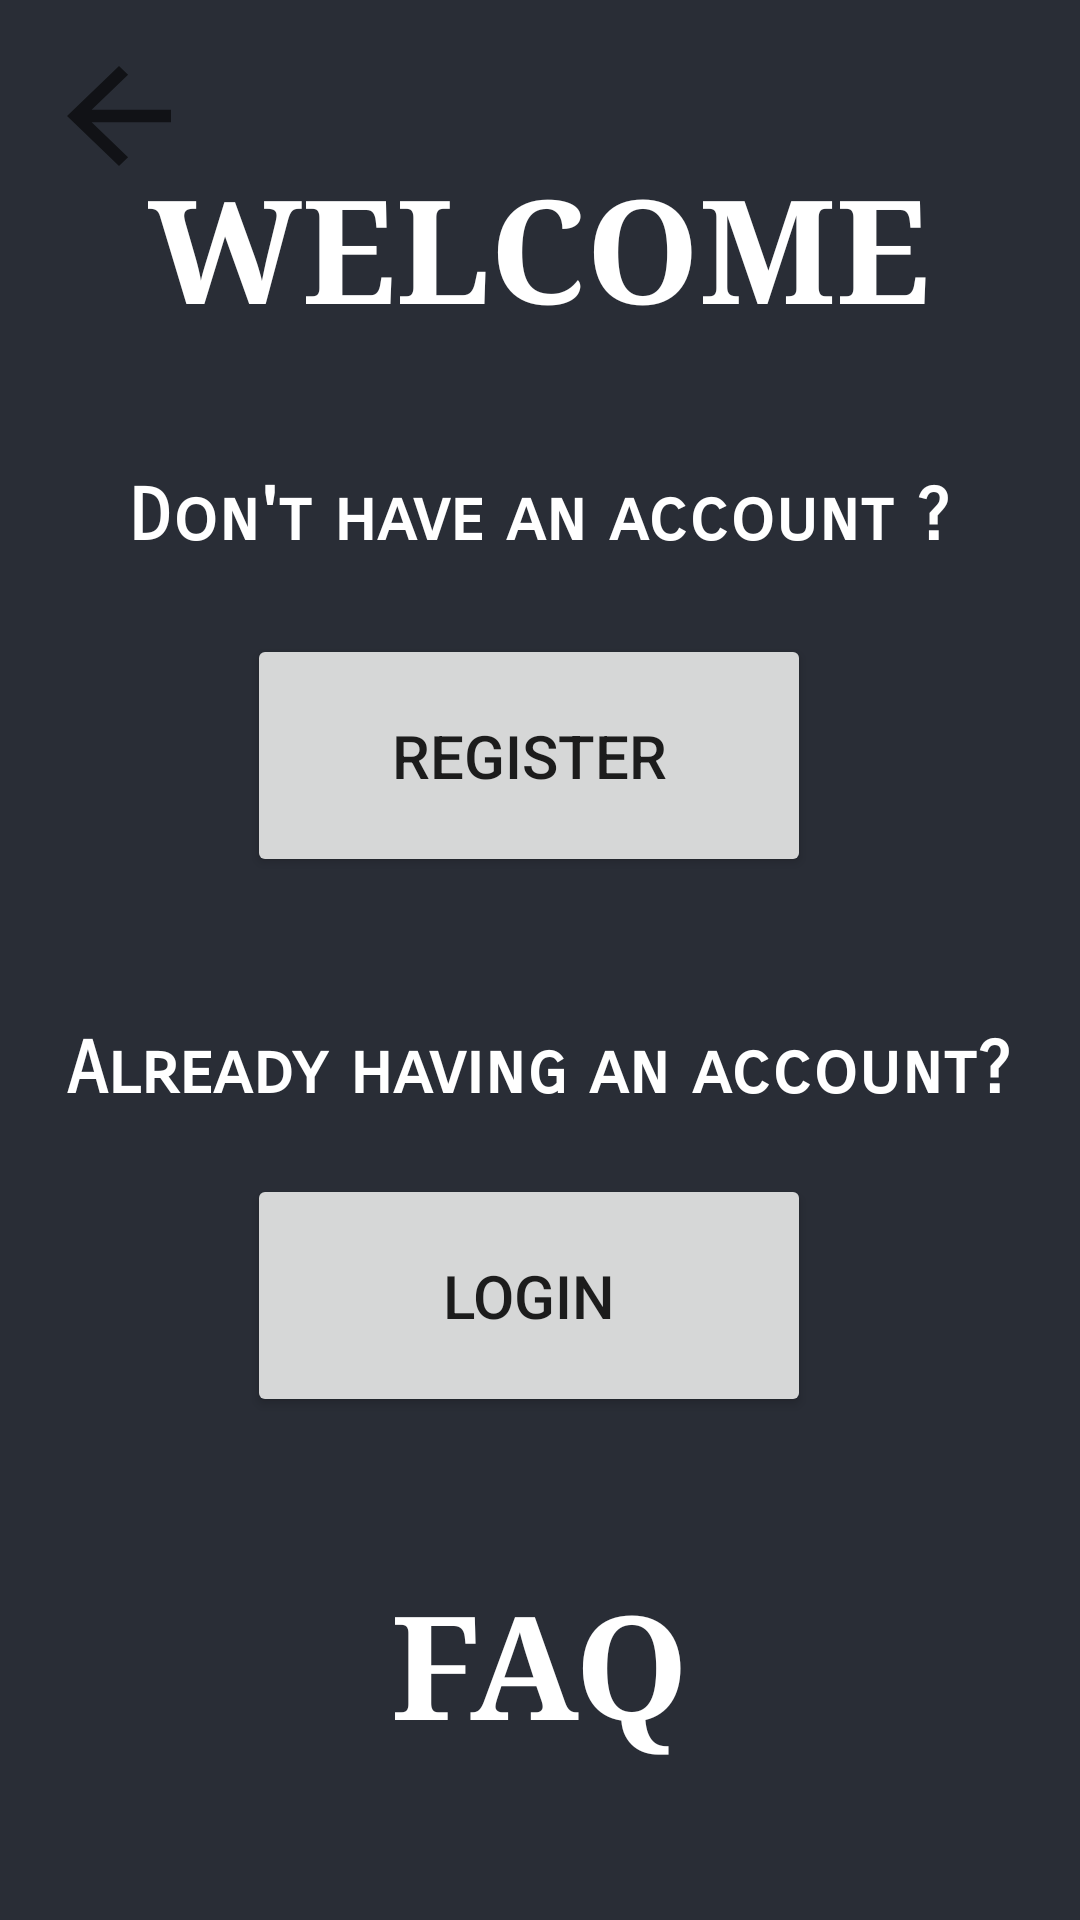

Produce the Android XML layout that renders to this screen, including the resource entries it uses.
<!-- AndroidManifest.xml: application theme Theme.Crypto_currency_tracker -->
<!-- res/layout/activity_after_gs.xml -->
<?xml version="1.0" encoding="utf-8"?>
<androidx.constraintlayout.widget.ConstraintLayout xmlns:android="http://schemas.android.com/apk/res/android"
    xmlns:app="http://schemas.android.com/apk/res-auto"
    xmlns:tools="http://schemas.android.com/tools"
    android:layout_width="match_parent"
    android:layout_height="match_parent"
    android:background="@color/black_shade_1"
    tools:context=".after_gs">

    <Button
        android:id="@+id/back_btn"
        android:layout_width="52dp"
        android:layout_height="50dp"
        android:background="?attr/actionModeCloseDrawable"
        app:layout_constraintBottom_toBottomOf="parent"
        app:layout_constraintEnd_toEndOf="parent"
        app:layout_constraintHorizontal_bias="0.044"
        app:layout_constraintStart_toStartOf="parent"
        app:layout_constraintTop_toTopOf="parent"
        app:layout_constraintVertical_bias="0.023"
        tools:ignore="SpeakableTextPresentCheck" />

    <TextView
        android:id="@+id/welcome"
        android:layout_width="wrap_content"
        android:layout_height="wrap_content"
        android:fontFamily="serif"
        android:text="WELCOME"
        android:textColor="@color/white"
        android:textSize="48sp"
        android:textStyle="bold"
        app:layout_constraintBottom_toBottomOf="parent"
        app:layout_constraintEnd_toEndOf="parent"
        app:layout_constraintHorizontal_bias="0.496"
        app:layout_constraintStart_toStartOf="parent"
        app:layout_constraintTop_toTopOf="parent"
        app:layout_constraintVertical_bias="0.087" />

    <TextView
        android:id="@+id/signUp"
        android:layout_width="wrap_content"
        android:layout_height="wrap_content"
        android:fontFamily="sans-serif-smallcaps"
        android:text="@string/don_t_have_an_account1"
        android:textColor="@color/white"
        android:textSize="24sp"
        android:textStyle="bold"
        app:layout_constraintBottom_toBottomOf="parent"
        app:layout_constraintEnd_toEndOf="parent"
        app:layout_constraintHorizontal_bias="0.496"
        app:layout_constraintStart_toStartOf="parent"
        app:layout_constraintTop_toTopOf="parent"
        app:layout_constraintVertical_bias="0.258" />

    <Button
        android:id="@+id/regisbtn"
        android:layout_width="188dp"
        android:layout_height="81dp"
        android:fontFamily="sans-serif-medium"
        android:text="@string/register"
        android:textSize="20sp"
        app:layout_constraintBottom_toBottomOf="parent"
        app:layout_constraintEnd_toEndOf="parent"
        app:layout_constraintHorizontal_bias="0.479"
        app:layout_constraintStart_toStartOf="parent"
        app:layout_constraintTop_toTopOf="parent"
        app:layout_constraintVertical_bias="0.378"
        tools:ignore="TextContrastCheck" />

    <TextView
        android:id="@+id/signIn"
        android:layout_width="wrap_content"
        android:layout_height="wrap_content"
        android:fontFamily="sans-serif-smallcaps"
        android:text="@string/already_having_an_account1"
        android:textColor="@color/white"
        android:textSize="24sp"
        android:textStyle="bold"
        app:layout_constraintBottom_toBottomOf="parent"
        app:layout_constraintEnd_toEndOf="parent"
        app:layout_constraintHorizontal_bias="0.495"
        app:layout_constraintStart_toStartOf="parent"
        app:layout_constraintTop_toTopOf="parent"
        app:layout_constraintVertical_bias="0.56" />

    <Button
        android:id="@+id/log"
        android:layout_width="188dp"
        android:layout_height="81dp"
        android:fontFamily="sans-serif-medium"
        android:text="@string/login"
        android:textSize="20sp"
        app:layout_constraintBottom_toBottomOf="parent"
        app:layout_constraintEnd_toEndOf="parent"
        app:layout_constraintHorizontal_bias="0.479"
        app:layout_constraintStart_toStartOf="parent"
        app:layout_constraintTop_toTopOf="parent"
        app:layout_constraintVertical_bias="0.7"
        tools:ignore="TextContrastCheck" />

    <TextView
        android:id="@+id/faq"
        android:layout_width="wrap_content"
        android:layout_height="wrap_content"
        android:fontFamily="serif"
        android:text="@string/faq"
        android:textColor="@color/white"
        android:textSize="48sp"
        android:textStyle="bold"
        app:layout_constraintBottom_toBottomOf="parent"
        app:layout_constraintEnd_toEndOf="parent"
        app:layout_constraintStart_toStartOf="parent"
        app:layout_constraintTop_toTopOf="parent"
        app:layout_constraintVertical_bias="0.908" />

</androidx.constraintlayout.widget.ConstraintLayout>
<!-- resources referenced by this layout -->
<resources>
  <color name="black_shade_1">#292D36</color>
  <color name="white">#FFFFFFFF</color>
  <string name="already_having_an_account1">Already having an account?</string>
  <string name="don_t_have_an_account1">Don\'t have an account ?</string>
  <string name="faq">FAQ</string>
  <string name="login">Login</string>
  <string name="register"> Register</string>
  <style name="Theme.Crypto_currency_tracker" parent="Theme.MaterialComponents.DayNight.DarkActionBar">
          
          <item name="colorPrimary">@color/purple_500</item>
          <item name="colorPrimaryVariant">@color/purple_700</item>
          <item name="colorOnPrimary">@color/white</item>
          
          <item name="colorSecondary">@color/teal_200</item>
          <item name="colorSecondaryVariant">@color/teal_700</item>
          <item name="colorOnSecondary">@color/black</item>
          
          <item name="android:statusBarColor" tools:targetApi="l">?attr/colorPrimaryVariant</item>
          
  
      </style>
  <color name="purple_500">#0F9D58</color>
  <color name="purple_700">#0F9D58</color>
  <color name="teal_200">#0F9D58</color>
  <color name="teal_700">#FF018786</color>
  <color name="black">#FF000000</color>
</resources>
